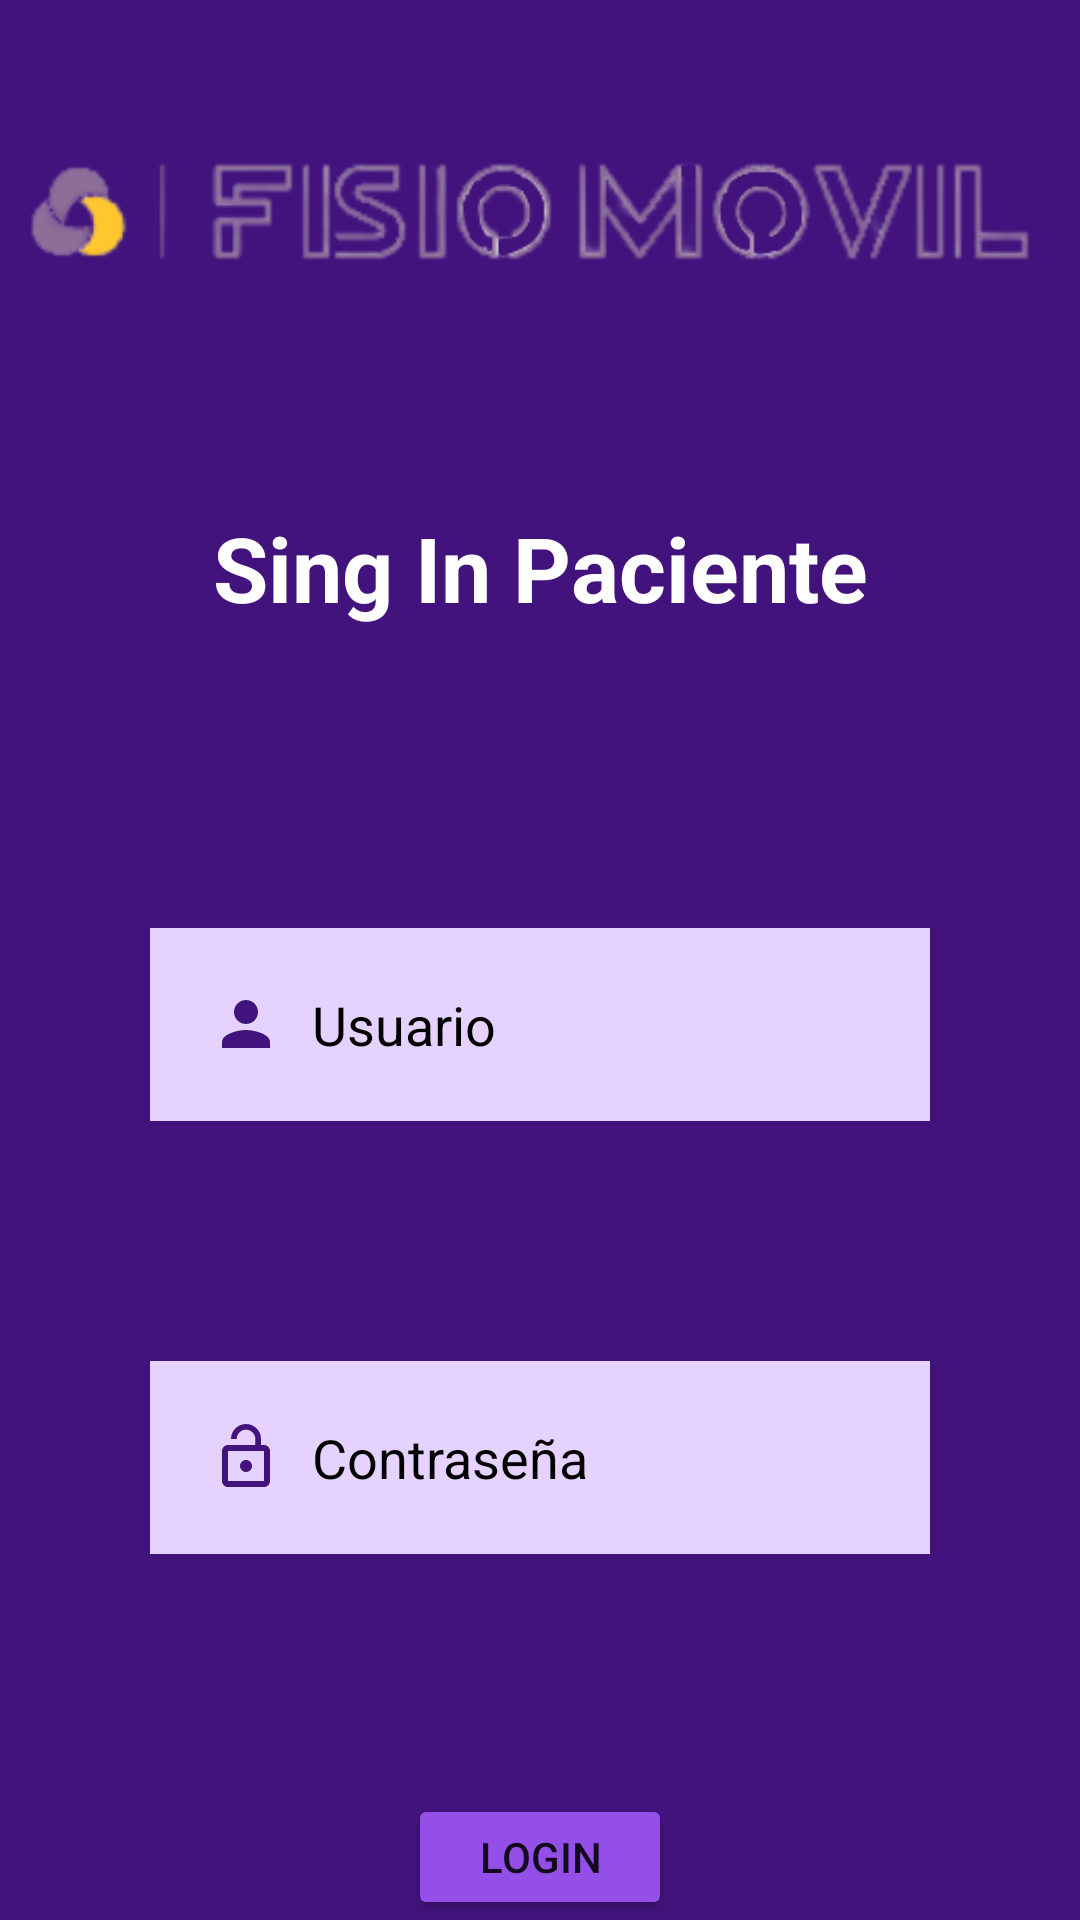

Android layout source for this screen:
<!-- AndroidManifest.xml: application theme Theme.Fisio_Movil -->
<!-- res/layout/activity_ingreso_paciente.xml -->
<?xml version="1.0" encoding="utf-8"?>
<RelativeLayout xmlns:android="http://schemas.android.com/apk/res/android"
    xmlns:app="http://schemas.android.com/apk/res-auto"
    xmlns:tools="http://schemas.android.com/tools"
    android:layout_width="match_parent"
    android:layout_height="match_parent"
    tools:context=".IngresoPaciente"
    android:background="#42137c">

    <ImageView
        android:id="@+id/logoSingInPaciente"
        android:layout_width="match_parent"
        android:layout_height="wrap_content"
        android:layout_marginTop="20dp"
        android:src="@drawable/logo_horizont1l3"/>

    <TextView
        android:id="@+id/singinP"
        android:layout_width="match_parent"
        android:layout_height="wrap_content"
        android:layout_below="@id/logoSingInPaciente"
        android:layout_marginStart="50dp"
        android:layout_marginTop="50dp"
        android:layout_marginEnd="50dp"
        android:layout_marginBottom="50dp"
        android:gravity="center"
        android:text="Sing In Paciente"
        android:textColor="@color/white"
        android:textSize="30dp"
        android:textStyle="bold" />

    <EditText
        android:id="@+id/usernamePaciente"
        android:layout_width="match_parent"
        android:layout_height="wrap_content"
        android:layout_below="@id/singinP"
        android:layout_marginStart="50dp"
        android:layout_marginTop="50dp"
        android:layout_marginEnd="50dp"
        android:layout_marginBottom="50dp"
        android:background="#E6D2FF"
        android:drawableLeft="@drawable/ic_baseline_person_24"
        android:drawablePadding="10dp"
        android:hint="Usuario"
        android:padding="20dp"
        android:textColor="#42137c"
        android:textColorHint="@color/black" />

    <EditText
        android:id="@+id/passwordPaciente"
        android:layout_width="match_parent"
        android:layout_height="wrap_content"
        android:layout_below="@id/usernamePaciente"
        android:layout_marginStart="50dp"
        android:layout_marginTop="30dp"
        android:layout_marginEnd="50dp"
        android:layout_marginBottom="50dp"
        android:background="#E6D2FF"
        android:drawableLeft="@drawable/ic_baseline_lock_open_24"
        android:drawablePadding="10dp"
        android:hint="Contraseña"
        android:inputType="textPassword"
        android:padding="20dp"
        android:textColor="#42137c"
        android:textColorHint="@color/black" />

    <Button
        android:id="@+id/loginbtnP"
        android:layout_width="wrap_content"
        android:layout_height="wrap_content"
        android:layout_below="@id/passwordPaciente"
        android:layout_centerHorizontal="true"
        android:layout_marginTop="30dp"
        android:text="Login"
        app:backgroundTint="#934FE8" />

    <TextView
        android:layout_width="wrap_content"
        android:layout_height="wrap_content"
        android:id="@+id/olvidarPassP"
        android:layout_below="@id/loginbtnP"
        android:text="Recuperar contraseña"
        android:textColor="@color/white"
        android:layout_centerHorizontal="true"
        android:layout_margin="5dp"
        android:textSize="12dp"/>


</RelativeLayout>
<!-- resources referenced by this layout -->
<resources>
  <!-- drawable ic_baseline_lock_open_24 (drawable) -->
  <vector android:height="24dp" android:tint="#42137C"
      android:viewportHeight="24" android:viewportWidth="24"
      android:width="24dp" xmlns:android="http://schemas.android.com/apk/res/android">
      <path android:fillColor="@android:color/white" android:pathData="M12,17c1.1,0 2,-0.9 2,-2s-0.9,-2 -2,-2 -2,0.9 -2,2 0.9,2 2,2zM18,8h-1L17,6c0,-2.76 -2.24,-5 -5,-5S7,3.24 7,6h1.9c0,-1.71 1.39,-3.1 3.1,-3.1 1.71,0 3.1,1.39 3.1,3.1v2L6,8c-1.1,0 -2,0.9 -2,2v10c0,1.1 0.9,2 2,2h12c1.1,0 2,-0.9 2,-2L20,10c0,-1.1 -0.9,-2 -2,-2zM18,20L6,20L6,10h12v10z"/>
  </vector>
  <!-- drawable ic_baseline_person_24 (drawable) -->
  <vector android:height="24dp" android:tint="#42137C"
      android:viewportHeight="24" android:viewportWidth="24"
      android:width="24dp" xmlns:android="http://schemas.android.com/apk/res/android">
      <path android:fillColor="@android:color/white" android:pathData="M12,12c2.21,0 4,-1.79 4,-4s-1.79,-4 -4,-4 -4,1.79 -4,4 1.79,4 4,4zM12,14c-2.67,0 -8,1.34 -8,4v2h16v-2c0,-2.66 -5.33,-4 -8,-4z"/>
  </vector>
  <!-- drawable logo_horizont1l3: png bitmap (drawable, 34574 bytes) -->
  <style name="Theme.Fisio_Movil" parent="Theme.MaterialComponents.DayNight.DarkActionBar">
          
          <item name="colorPrimary">@color/purple_500</item>
          <item name="colorPrimaryVariant">@color/purple_700</item>
          <item name="colorOnPrimary">@color/white</item>
          
          <item name="colorSecondary">@color/teal_200</item>
          <item name="colorSecondaryVariant">@color/teal_700</item>
          <item name="colorOnSecondary">@color/black</item>
          
          <item name="android:statusBarColor" tools:targetApi="l">?attr/colorPrimaryVariant</item>
          
      </style>
  <!-- not gathered from this repository: default colours our renderer supplied (Android Studio template values) -->
  <color name="purple_500">#FF6200EE</color>
  <color name="purple_700">#FF3700B3</color>
  <color name="teal_200">#FF03DAC5</color>
  <color name="teal_700">#FF018786</color>
  <color name="black">#FF000000</color>
  <color name="white">#FFFFFFFF</color>
</resources>
